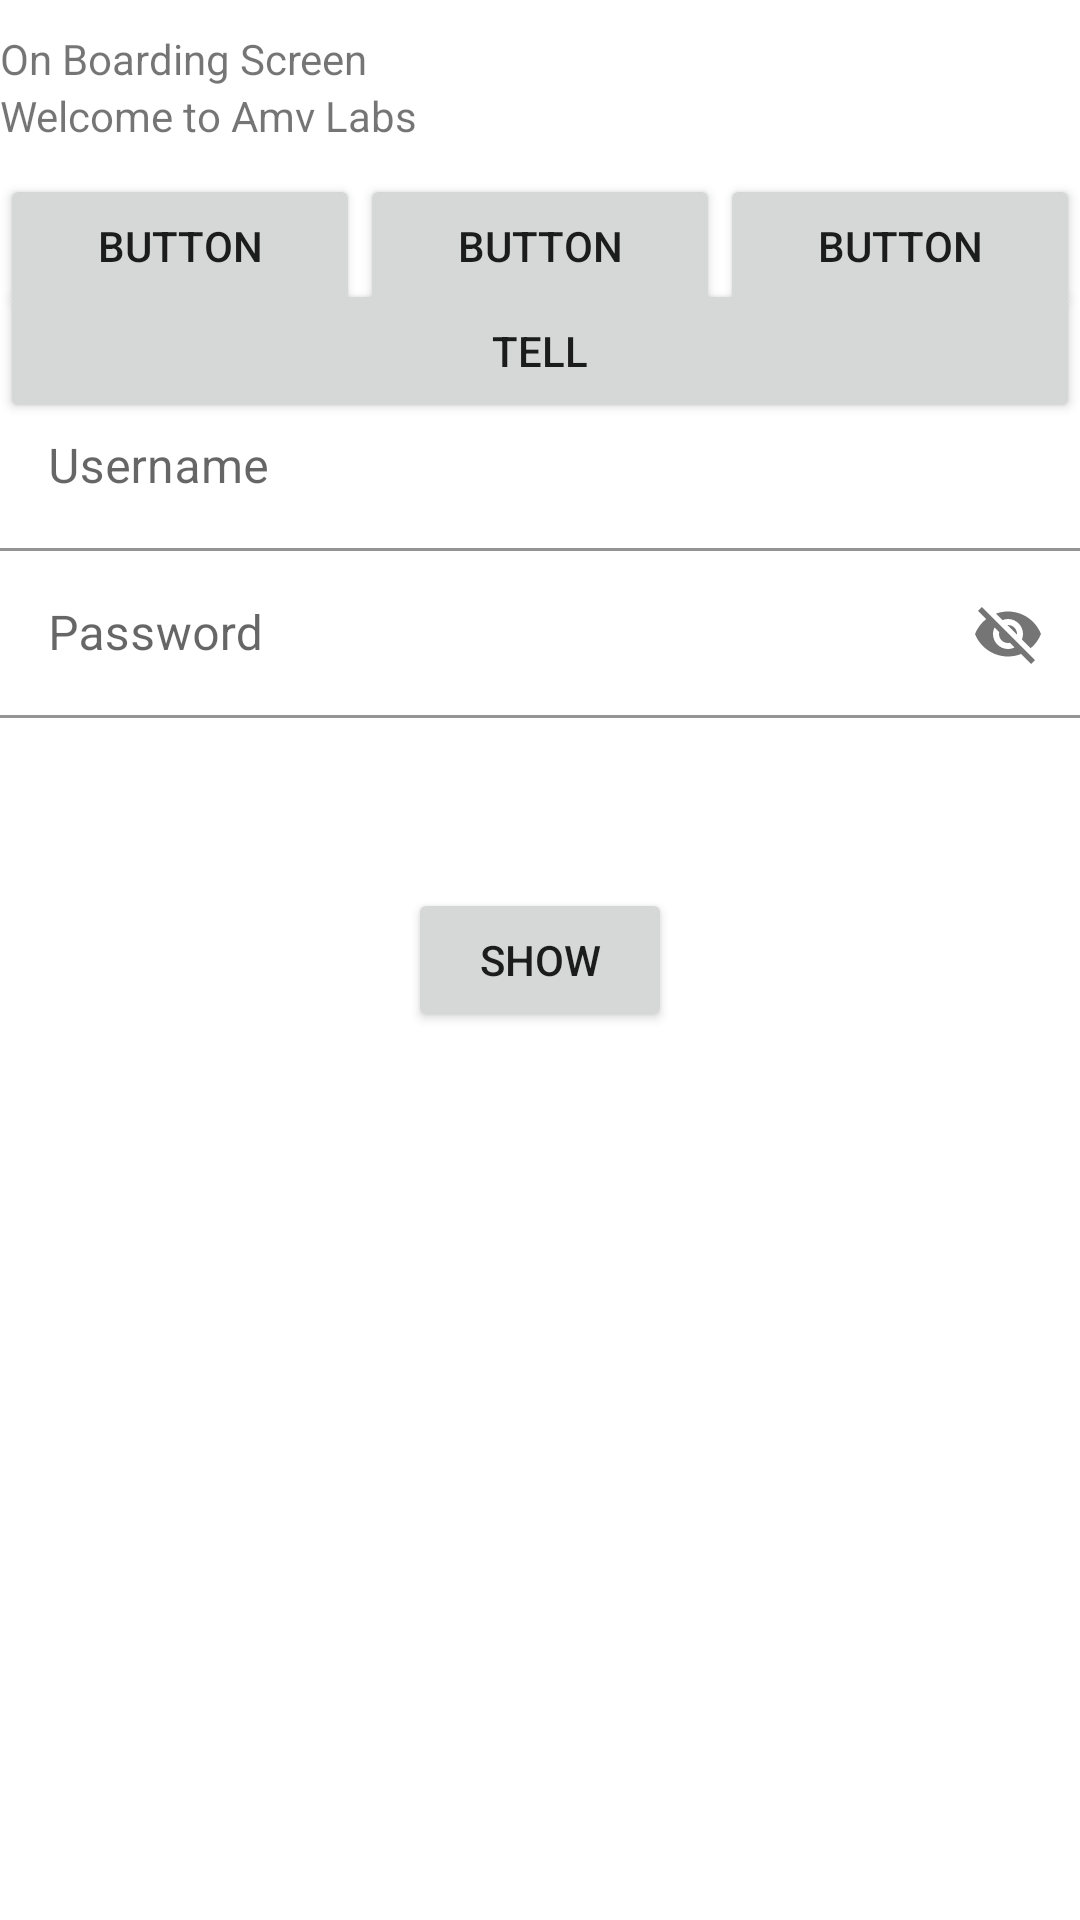

Here is an Android app screen rendered from its layout file. Give the layout XML and the strings, colors and styles it references.
<!-- AndroidManifest.xml: application theme Theme.CsQuiz -->
<!-- res/layout/activity_on_boarding.xml -->
<?xml version="1.0" encoding="utf-8"?>
<androidx.constraintlayout.widget.ConstraintLayout xmlns:android="http://schemas.android.com/apk/res/android"
    xmlns:app="http://schemas.android.com/apk/res-auto"
    xmlns:tools="http://schemas.android.com/tools"
    android:layout_width="match_parent"
    android:layout_height="match_parent"
    tools:context=".OnBoardingActivity">

    <androidx.appcompat.widget.AppCompatTextView
        android:id="@+id/tvOnboarding"
        android:layout_width="0dp"
        android:layout_height="wrap_content"
        android:layout_marginTop="10dp"
        android:text="@string/on_boarding_screen"
        app:layout_constraintEnd_toEndOf="parent"
        app:layout_constraintStart_toStartOf="parent"
        app:layout_constraintTop_toTopOf="parent" />

    <androidx.appcompat.widget.AppCompatTextView
        android:id="@+id/tvWelcome"
        android:layout_width="wrap_content"
        android:layout_height="wrap_content"
        android:text="Welcome to Amv Labs"
        app:layout_constraintStart_toStartOf="parent"
        app:layout_constraintTop_toBottomOf="@+id/tvOnboarding" />

    <androidx.appcompat.widget.AppCompatButton
        android:id="@+id/btShow"
        android:layout_width="wrap_content"
        android:layout_height="wrap_content"
        android:text="Show"
        app:layout_constraintBottom_toBottomOf="parent"
        app:layout_constraintEnd_toEndOf="parent"
        app:layout_constraintStart_toStartOf="parent"
        app:layout_constraintTop_toTopOf="parent" />

    <Button
        android:id="@+id/button"
        android:layout_width="0dp"
        android:layout_height="wrap_content"
        android:layout_marginTop="10dp"
        android:text="Button"
        app:layout_constraintEnd_toStartOf="@+id/button3"
        app:layout_constraintHorizontal_weight="1"
        app:layout_constraintStart_toEndOf="@+id/button2"
        app:layout_constraintTop_toBottomOf="@+id/tvWelcome" />

    <Button
        android:id="@+id/button2"
        android:layout_width="0dp"
        android:layout_height="wrap_content"
        android:text="Button"
        app:layout_constraintEnd_toStartOf="@+id/button"
        app:layout_constraintHorizontal_weight="1"
        app:layout_constraintStart_toStartOf="parent"
        app:layout_constraintTop_toTopOf="@+id/button" />

    <Button
        android:id="@+id/button3"
        android:layout_width="0dp"
        android:layout_height="wrap_content"
        android:text="Button"
        app:layout_constraintEnd_toEndOf="parent"
        app:layout_constraintHorizontal_weight="1"
        app:layout_constraintStart_toEndOf="@+id/button"
        app:layout_constraintTop_toTopOf="@+id/button" />

    <androidx.appcompat.widget.AppCompatButton
        android:layout_width="match_parent"
        android:layout_height="wrap_content"
        android:text="Tell"
        app:layout_constraintBottom_toTopOf="@+id/guideline1"
        app:layout_constraintEnd_toEndOf="parent"
        app:layout_constraintStart_toStartOf="parent"
        app:layout_constraintTop_toBottomOf="@+id/button3" />

    <androidx.constraintlayout.widget.Guideline
        android:id="@+id/guideline2"
        android:layout_width="wrap_content"
        android:layout_height="wrap_content"
        android:orientation="horizontal"
        app:layout_constraintGuide_percent="0.8" />

    <androidx.constraintlayout.widget.Guideline
        android:id="@+id/guideline1"
        android:layout_width="wrap_content"
        android:layout_height="wrap_content"
        android:orientation="horizontal"
        app:layout_constraintGuide_percent="0.2" />

    <com.google.android.material.textfield.TextInputLayout
        android:id="@+id/tilUserName"
        style="@style/ThemeOverlay.Material3.TextInputEditText.FilledBox"
        android:layout_width="match_parent"
        android:layout_height="wrap_content"
        app:boxBackgroundColor="@color/white"
        app:layout_constraintStart_toStartOf="parent"
        app:layout_constraintTop_toBottomOf="@+id/guideline1">

        <com.google.android.material.textfield.TextInputEditText
            android:id="@+id/tetUserName"
            android:layout_width="match_parent"
            android:layout_height="wrap_content"
            android:hint="@string/username"
            android:inputType="text" />
    </com.google.android.material.textfield.TextInputLayout>

    <com.google.android.material.textfield.TextInputLayout
        android:id="@+id/tilPassword"
        style="@style/ThemeOverlay.Material3.TextInputEditText.FilledBox"
        android:layout_width="match_parent"
        android:layout_height="wrap_content"
        app:boxBackgroundColor="@color/white"
        app:layout_constraintStart_toStartOf="parent"
        app:layout_constraintTop_toBottomOf="@+id/tilUserName"
        app:passwordToggleEnabled="true">

        <com.google.android.material.textfield.TextInputEditText
            android:id="@+id/tetPassword"
            android:layout_width="match_parent"
            android:layout_height="wrap_content"
            android:hint="Password"
            android:inputType="text" />
    </com.google.android.material.textfield.TextInputLayout>


</androidx.constraintlayout.widget.ConstraintLayout>
<!-- resources referenced by this layout -->
<resources>
  <color name="white">#FFFFFFFF</color>
  <string name="on_boarding_screen">On Boarding Screen</string>
  <string name="username">Username</string>
  <style name="Theme.CsQuiz" parent="Theme.MaterialComponents.DayNight.DarkActionBar">
          
          <item name="colorPrimary">@color/red</item>
          <item name="colorPrimaryVariant">@color/orange</item>
          <item name="colorOnPrimary">@color/white</item>
          
          <item name="colorSecondary">@color/sky_blue</item>
          <item name="colorSecondaryVariant">@color/teal_700</item>
          <item name="colorOnSecondary">@color/black</item>
          
          <item name="android:statusBarColor" tools:targetApi="l">?attr/colorPrimaryVariant</item>
          
      </style>
  <color name="red">#E34242</color>
  <color name="orange">#E53935</color>
  <color name="sky_blue">#50B7EA</color>
  <color name="teal_700">#FF018786</color>
  <color name="black">#FF000000</color>
</resources>
